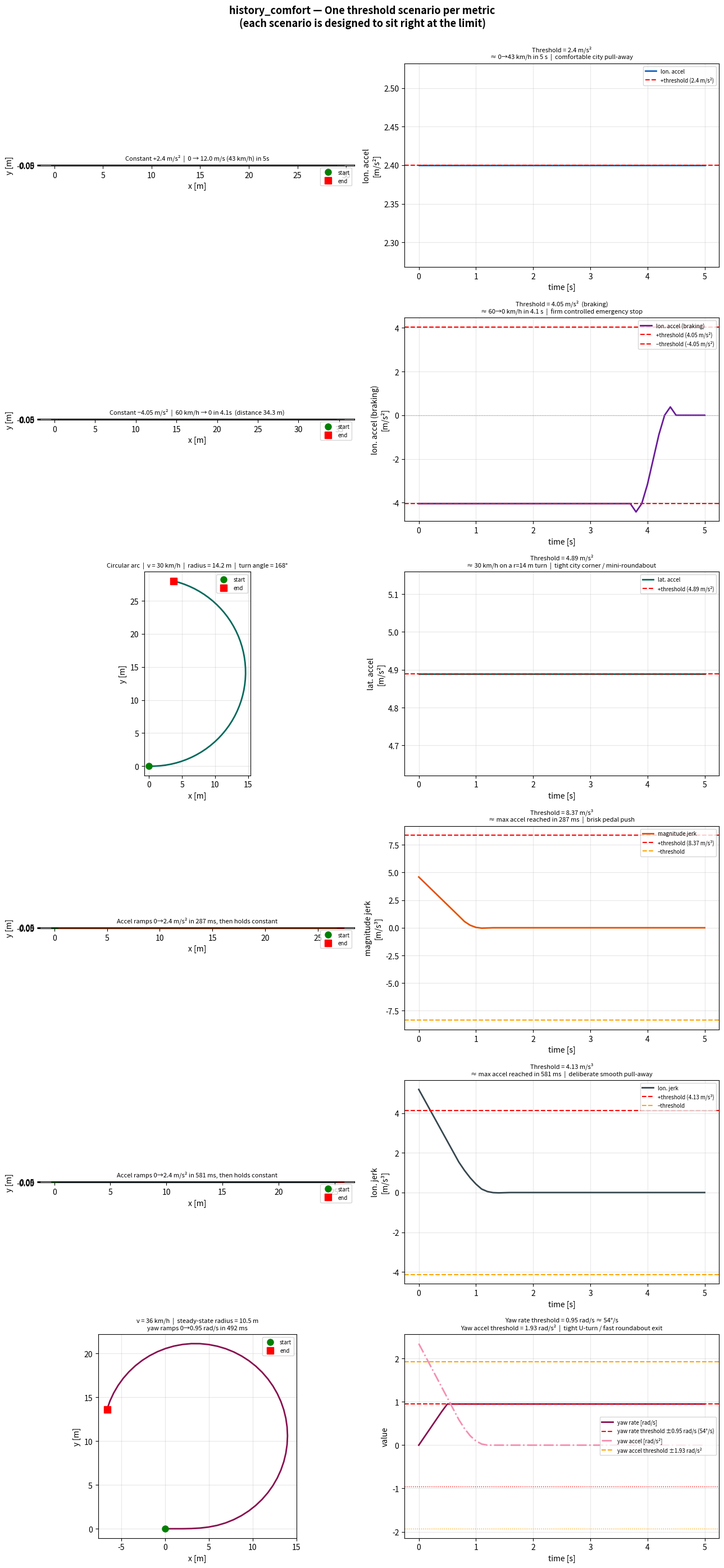

Write the Python code that produced this figure. (Note: this script raises an exception after producing the figure.)
"""
Intuitive visualization of history_comfort metric thresholds.

Each panel simulates a minimal trajectory that sits right at one threshold,
shows the vehicle path (x-y), and plots the metric value over time with the
threshold line marked.

Run:  python docs/history_comfort_thresholds.py
Saves: docs/history_comfort_thresholds.png
"""

import numpy as np
import matplotlib.pyplot as plt
import matplotlib.patches as mpatches
from scipy.signal import savgol_filter

# ── Simulation constants ──────────────────────────────────────────────────────
DT   = 0.1          # s (same as navsim discretization)
T    = 5.0          # s total duration
time = np.arange(0, T + DT, DT)
N    = len(time)

# ── Thresholds (from pdm_comfort_metrics.py) ─────────────────────────────────
MAX_LON_ACCEL  =  2.40   # m/s²
MIN_LON_ACCEL  = -4.05   # m/s²
MAX_LAT_ACCEL  =  4.89   # m/s²
MAX_MAG_JERK   =  8.37   # m/s³
MAX_LON_JERK   =  4.13   # m/s³
MAX_YAW_ACCEL  =  1.93   # rad/s²
MAX_YAW_RATE   =  0.95   # rad/s

# ── Helpers ───────────────────────────────────────────────────────────────────

def euler_integrate(rate_array, init=0.0):
    """Simple Euler integration of a rate signal → cumulative values."""
    vals = np.zeros(N)
    vals[0] = init
    for i in range(1, N):
        vals[i] = vals[i - 1] + rate_array[i - 1] * DT
    return vals


def xy_from_speed_heading(speed, heading, x0=0.0, y0=0.0):
    """Integrate speed + heading → (x, y) trajectory."""
    x = np.zeros(N); y = np.zeros(N)
    x[0] = x0; y[0] = y0
    for i in range(1, N):
        x[i] = x[i - 1] + speed[i - 1] * np.cos(heading[i - 1]) * DT
        y[i] = y[i - 1] + speed[i - 1] * np.sin(heading[i - 1]) * DT
    return x, y


def sg_smooth(signal, window=8, poly=2):
    wl = min(window, N)
    return savgol_filter(signal, window_length=wl, polyorder=poly)


def sg_diff(signal, deriv=1, window=15, poly=2):
    """Savitzky-Golay derivative — identical to navsim's _approximate_derivatives."""
    wl = min(window, N)
    return savgol_filter(signal, window_length=wl, polyorder=poly,
                         deriv=deriv, delta=DT)


def phase_unwrap(headings):
    two_pi = 2.0 * np.pi
    adjustments = np.zeros_like(headings)
    adjustments[1:] = np.cumsum(np.round(np.diff(headings) / two_pi))
    return headings - two_pi * adjustments


# ── Panel helper ──────────────────────────────────────────────────────────────

def draw_panel(ax_xy, ax_ts, x, y, metric_vals, threshold, label,
               unit, scenario_text, color_traj="#1565C0", mirror=False):
    """
    ax_xy      : x-y trajectory axes
    ax_ts      : time-series metric axes
    x, y       : vehicle path arrays (length N)
    metric_vals: computed metric over time (length N)
    threshold  : positive scalar threshold value
    mirror     : True → threshold applies both ±
    """
    # ── x-y plot ──
    ax_xy.plot(x, y, color=color_traj, lw=2)
    ax_xy.plot(x[0], y[0], "go", ms=8, label="start")
    ax_xy.plot(x[-1], y[-1], "rs", ms=8, label="end")
    ax_xy.set_aspect("equal")
    ax_xy.set_xlabel("x [m]")
    ax_xy.set_ylabel("y [m]")
    ax_xy.legend(fontsize=7, loc="best")
    ax_xy.set_title(scenario_text, fontsize=8)
    ax_xy.grid(True, alpha=0.3)

    # ── time-series plot ──
    ax_ts.plot(time, metric_vals, color=color_traj, lw=2, label=label)
    ax_ts.axhline( threshold, color="red", lw=1.5, ls="--", label=f"+threshold ({threshold} {unit})")
    if mirror:
        ax_ts.axhline(-threshold, color="orange", lw=1.5, ls="--", label=f"−threshold")
    ax_ts.set_xlabel("time [s]")
    ax_ts.set_ylabel(f"{label}\n[{unit}]")
    ax_ts.legend(fontsize=7, loc="best")
    ax_ts.grid(True, alpha=0.3)


# ═══════════════════════════════════════════════════════════════════════════════
# Build figure: 6 rows × 2 columns  (left = x-y path, right = metric vs. time)
# ═══════════════════════════════════════════════════════════════════════════════
fig, axes = plt.subplots(6, 2, figsize=(13, 28))
fig.suptitle(
    "history_comfort — One threshold scenario per metric\n"
    "(each scenario is designed to sit right at the limit)",
    fontsize=13, fontweight="bold", y=0.995
)

# ─────────────────────────────────────────────────────────────────────────────
# Row 0 │ Longitudinal acceleration (+2.40 m/s²)
# Scenario: vehicle starts at rest, applies exactly +2.40 m/s² the whole time.
#   After 5 s → speed = 12 m/s = 43 km/h.  Straight-line path.
# Real-world feel: moderate urban pull-away — like merging onto a ring road.
# ─────────────────────────────────────────────────────────────────────────────
accel_lon = np.full(N, MAX_LON_ACCEL)
speed_lon  = euler_integrate(accel_lon, init=0.0)
heading_lon = np.zeros(N)
x0, y0     = xy_from_speed_heading(speed_lon, heading_lon)

# navsim smooths acceleration with SG before checking bounds
accel_lon_smooth = sg_smooth(accel_lon)

draw_panel(
    axes[0, 0], axes[0, 1],
    x0, y0,
    accel_lon_smooth,
    MAX_LON_ACCEL, "lon. accel", "m/s²",
    f"Constant +{MAX_LON_ACCEL} m/s²  |  0 → {speed_lon[-1]:.1f} m/s ({speed_lon[-1]*3.6:.0f} km/h) in {T:.0f}s",
)
axes[0, 1].set_title(
    f"Threshold = {MAX_LON_ACCEL} m/s²\n"
    "≈ 0→43 km/h in 5 s  |  comfortable city pull-away",
    fontsize=8
)

# ─────────────────────────────────────────────────────────────────────────────
# Row 1 │ Longitudinal acceleration (braking, −4.05 m/s²)
# Scenario: start at 60 km/h = 16.67 m/s, brake at exactly −4.05 m/s².
#   Stops after 16.67 / 4.05 ≈ 4.1 s.
# Real-world feel: firm, controlled emergency stop — not a panic brake.
# ─────────────────────────────────────────────────────────────────────────────
v_init      = 60 / 3.6          # 16.67 m/s
stop_t      = v_init / abs(MIN_LON_ACCEL)
accel_brk   = np.where(time < stop_t, MIN_LON_ACCEL, 0.0)
speed_brk   = np.maximum(euler_integrate(accel_brk, init=v_init), 0.0)
accel_brk_s = sg_smooth(accel_brk)
x1, y1      = xy_from_speed_heading(speed_brk, np.zeros(N))

draw_panel(
    axes[1, 0], axes[1, 1],
    x1, y1,
    accel_brk_s,
    abs(MIN_LON_ACCEL), "lon. accel (braking)", "m/s²",
    f"Constant −{abs(MIN_LON_ACCEL)} m/s²  |  60 km/h → 0 in {stop_t:.1f}s  (distance {np.trapz(speed_brk, dx=DT):.1f} m)",
    color_traj="#6A1B9A",
)
axes[1, 1].set_title(
    f"Threshold = {abs(MIN_LON_ACCEL)} m/s²  (braking)\n"
    "≈ 60→0 km/h in 4.1 s  |  firm controlled emergency stop",
    fontsize=8
)
# flip sign to show it crossing the lower threshold line
axes[1, 1].lines[0].set_ydata(accel_brk_s)
axes[1, 1].axhline( MIN_LON_ACCEL, color="red",    lw=1.5, ls="--", label=f"−threshold ({MIN_LON_ACCEL} m/s²)")
axes[1, 1].axhline(0, color="gray", lw=0.8, ls=":")
axes[1, 1].legend(fontsize=7)

# ─────────────────────────────────────────────────────────────────────────────
# Row 2 │ Lateral acceleration (±4.89 m/s²)
# Scenario: circular arc at constant speed 30 km/h (8.33 m/s).
#   Radius r = v² / a_lat = 8.33² / 4.89 ≈ 14.2 m  — a tight 90° city corner.
# Real-world feel: fast exit of a sharp parking-lot corner, or a mini-roundabout.
# ─────────────────────────────────────────────────────────────────────────────
v_lat    = 30 / 3.6              # 8.33 m/s
r_lat    = v_lat**2 / MAX_LAT_ACCEL
yaw_rate_lat = v_lat / r_lat     # rad/s — constant for circular motion
heading_lat  = euler_integrate(np.full(N, yaw_rate_lat), init=0.0)
speed_lat    = np.full(N, v_lat)
x2, y2       = xy_from_speed_heading(speed_lat, heading_lat)

# lateral accel = v * yaw_rate  (centripetal)
lat_accel_vals = speed_lat * yaw_rate_lat  # constant here

draw_panel(
    axes[2, 0], axes[2, 1],
    x2, y2,
    np.full(N, lat_accel_vals[0]),
    MAX_LAT_ACCEL, "lat. accel", "m/s²",
    f"Circular arc  |  v = {v_lat*3.6:.0f} km/h  |  radius = {r_lat:.1f} m  |  turn angle = {np.degrees(heading_lat[-1]):.0f}°",
    color_traj="#00695C",
)
axes[2, 1].set_title(
    f"Threshold = {MAX_LAT_ACCEL} m/s²\n"
    f"≈ 30 km/h on a r={r_lat:.0f} m turn  |  tight city corner / mini-roundabout",
    fontsize=8
)

# ─────────────────────────────────────────────────────────────────────────────
# Row 3 │ Magnitude jerk (±8.37 m/s³)
# Scenario: acceleration ramps linearly from 0 to MAX_LON_ACCEL over t_ramp,
#   then holds constant.  Jerk = Δaccel / Δt → t_ramp = 2.40/8.37 ≈ 0.29 s.
# Real-world feel: flooring the pedal briskly — acceleration kicks in within
#   ~3 timesteps (300 ms).
# ─────────────────────────────────────────────────────────────────────────────
t_ramp3  = MAX_LON_ACCEL / MAX_MAG_JERK   # ≈ 0.287 s
accel3   = np.where(time <= t_ramp3, (MAX_LON_ACCEL / t_ramp3) * time,
                                      MAX_LON_ACCEL)
accel3   = np.minimum(accel3, MAX_LON_ACCEL)
accel3_s = sg_smooth(accel3, window=8)
jerk3    = sg_diff(accel3_s, deriv=1, window=15)
speed3   = euler_integrate(accel3, init=0.0)
x3, y3   = xy_from_speed_heading(speed3, np.zeros(N))

draw_panel(
    axes[3, 0], axes[3, 1],
    x3, y3,
    jerk3,
    MAX_MAG_JERK, "magnitude jerk", "m/s³",
    f"Accel ramps 0→{MAX_LON_ACCEL} m/s² in {t_ramp3*1000:.0f} ms, then holds constant",
    color_traj="#E65100", mirror=True,
)
axes[3, 1].set_title(
    f"Threshold = {MAX_MAG_JERK} m/s³\n"
    f"≈ max accel reached in {t_ramp3*1000:.0f} ms  |  brisk pedal push",
    fontsize=8
)

# ─────────────────────────────────────────────────────────────────────────────
# Row 4 │ Longitudinal jerk (±4.13 m/s³)
# Same scenario but at the (tighter) longitudinal jerk threshold.
#   t_ramp = 2.40 / 4.13 ≈ 0.58 s — twice as slow as magnitude jerk limit.
# Real-world feel: smooth but deliberate acceleration — like merging from a
#   standing start with intention, not a floor-it moment.
# ─────────────────────────────────────────────────────────────────────────────
t_ramp4  = MAX_LON_ACCEL / MAX_LON_JERK   # ≈ 0.58 s
accel4   = np.where(time <= t_ramp4, (MAX_LON_ACCEL / t_ramp4) * time,
                                      MAX_LON_ACCEL)
accel4   = np.minimum(accel4, MAX_LON_ACCEL)
accel4_s = sg_smooth(accel4, window=8)
lon_jerk4 = sg_diff(accel4_s, deriv=1, window=15)
speed4    = euler_integrate(accel4, init=0.0)
x4, y4    = xy_from_speed_heading(speed4, np.zeros(N))

draw_panel(
    axes[4, 0], axes[4, 1],
    x4, y4,
    lon_jerk4,
    MAX_LON_JERK, "lon. jerk", "m/s³",
    f"Accel ramps 0→{MAX_LON_ACCEL} m/s² in {t_ramp4*1000:.0f} ms, then holds constant",
    color_traj="#37474F", mirror=True,
)
axes[4, 1].set_title(
    f"Threshold = {MAX_LON_JERK} m/s³\n"
    f"≈ max accel reached in {t_ramp4*1000:.0f} ms  |  deliberate smooth pull-away",
    fontsize=8
)

# ─────────────────────────────────────────────────────────────────────────────
# Row 5 │ Yaw rate (±0.95 rad/s) + Yaw acceleration (±1.93 rad/s²)
# Scenario: yaw rate ramps from 0 to MAX_YAW_RATE over t_ramp_yaw, then holds.
#   Yaw acceleration = Δyaw_rate / Δt → t_ramp_yaw = 0.95 / 1.93 ≈ 0.49 s.
# At 10 m/s speed, steady-state radius r = v / ω = 10 / 0.95 ≈ 10.5 m.
# Real-world feel: sharp U-turn in a wide street, or a fast exit from a
#   tight roundabout.
# ─────────────────────────────────────────────────────────────────────────────
v_yaw        = 10.0            # m/s (≈ 36 km/h)
t_ramp5      = MAX_YAW_RATE / MAX_YAW_ACCEL   # ≈ 0.49 s
yaw_rate5    = np.where(time <= t_ramp5,
                         (MAX_YAW_RATE / t_ramp5) * time,
                         MAX_YAW_RATE)
heading5     = euler_integrate(yaw_rate5, init=0.0)
speed5       = np.full(N, v_yaw)
x5, y5       = xy_from_speed_heading(speed5, heading5)

# yaw_accel is the derivative of yaw_rate
yaw_accel5   = sg_diff(phase_unwrap(heading5), deriv=2, window=15, poly=3)

# combine yaw rate and yaw accel in one row — left: yaw rate, right: yaw accel
ax_xy5   = axes[5, 0]
ax_ts5   = axes[5, 1]

r_steady = v_yaw / MAX_YAW_RATE

ax_xy5.plot(x5, y5, color="#880E4F", lw=2)
ax_xy5.plot(x5[0], y5[0], "go", ms=8, label="start")
ax_xy5.plot(x5[-1], y5[-1], "rs", ms=8, label="end")
ax_xy5.set_aspect("equal")
ax_xy5.set_xlabel("x [m]"); ax_xy5.set_ylabel("y [m]")
ax_xy5.legend(fontsize=7)
ax_xy5.grid(True, alpha=0.3)
ax_xy5.set_title(
    f"v = {v_yaw*3.6:.0f} km/h  |  steady-state radius = {r_steady:.1f} m\n"
    f"yaw ramps 0→{MAX_YAW_RATE} rad/s in {t_ramp5*1000:.0f} ms",
    fontsize=8
)

# plot both metrics on the right panel
ax_ts5.plot(time, yaw_rate5, color="#880E4F", lw=2, label="yaw rate [rad/s]")
ax_ts5.axhline(MAX_YAW_RATE, color="red", lw=1.5, ls="--",
               label=f"yaw rate threshold ±{MAX_YAW_RATE} rad/s ({np.degrees(MAX_YAW_RATE):.0f}°/s)")
ax_ts5.plot(time, yaw_accel5, color="#F48FB1", lw=2, ls="-.", label="yaw accel [rad/s²]")
ax_ts5.axhline(MAX_YAW_ACCEL, color="orange", lw=1.5, ls="--",
               label=f"yaw accel threshold ±{MAX_YAW_ACCEL} rad/s²")
ax_ts5.axhline(-MAX_YAW_RATE,  color="red",    lw=1.0, ls=":")
ax_ts5.axhline(-MAX_YAW_ACCEL, color="orange", lw=1.0, ls=":")
ax_ts5.set_xlabel("time [s]")
ax_ts5.set_ylabel("value")
ax_ts5.legend(fontsize=7, loc="center right")
ax_ts5.grid(True, alpha=0.3)
ax_ts5.set_title(
    f"Yaw rate threshold = {MAX_YAW_RATE} rad/s ≈ {np.degrees(MAX_YAW_RATE):.0f}°/s\n"
    f"Yaw accel threshold = {MAX_YAW_ACCEL} rad/s²  |  tight U-turn / fast roundabout exit",
    fontsize=8
)

# ── Real-world summary table ──────────────────────────────────────────────────
summary_text = (
    "Real-world equivalents at threshold\n"
    "────────────────────────────────────────────────────────\n"
    f"lon. accel  +{MAX_LON_ACCEL} m/s²  →  0 → 43 km/h in 5 s  (moderate city pull-away)\n"
    f"lon. accel  {MIN_LON_ACCEL} m/s²  →  60 → 0 km/h in 4.1 s  (firm controlled emergency stop)\n"
    f"lat. accel  ±{MAX_LAT_ACCEL} m/s²  →  30 km/h on a 14 m radius corner  (tight city turn)\n"
    f"mag. jerk   ±{MAX_MAG_JERK} m/s³   →  full accel applied in ~290 ms  (brisk floor-it)\n"
    f"lon. jerk   ±{MAX_LON_JERK} m/s³   →  full accel applied in ~580 ms  (smooth deliberate ramp)\n"
    f"yaw rate    ±{MAX_YAW_RATE} rad/s   →  {np.degrees(MAX_YAW_RATE):.0f}°/s  |  at 36 km/h: r = 10.5 m  (tight U-turn)\n"
    f"yaw accel   ±{MAX_YAW_ACCEL} rad/s²  →  max yaw rate reached in ~490 ms  (sharp turn entry)\n"
)
print(summary_text)

# ── Save figure ───────────────────────────────────────────────────────────────
plt.tight_layout(rect=[0, 0, 1, 0.995])
import os
out_path = os.path.join(os.path.dirname(os.path.abspath(__file__)), "history_comfort_thresholds.png")
plt.savefig(out_path, dpi=130, bbox_inches="tight")
print(f"Saved → {out_path}")
plt.show()
